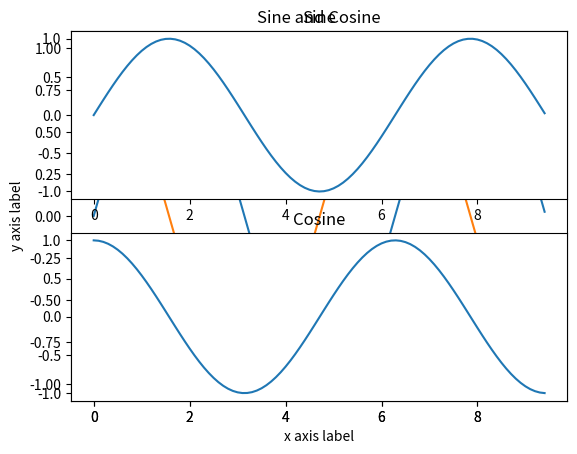

The matplotlib source for this figure:
#coding:utf-8

import numpy as np
import matplotlib.pyplot as plt


################## draw plot, title, legend, axis label ##########

x = np.arange(0, 3 * np.pi, 0.1)
y_sin = np.sin(x)
y_cos = np.cos(x)


plt.plot(x, y_sin)
plt.plot(x, y_cos)
plt.xlabel('x axis label')
plt.ylabel('y axis label')
plt.title('Sine and Cosine')
plt.legend(['Sine', 'Cosine'])
plt.show()


################## Subplots  ##########

# Set up a subplot grid that has height 2 and width 1,
# and set the first such subplot as active.
plt.subplot(2, 1, 1)

# Make the first plot
plt.plot(x, y_sin)
plt.title('Sine')

# Set the second subplot as active, and make the second plot.
plt.subplot(2, 1, 2)
plt.plot(x, y_cos)
plt.title('Cosine')


plt.show()


